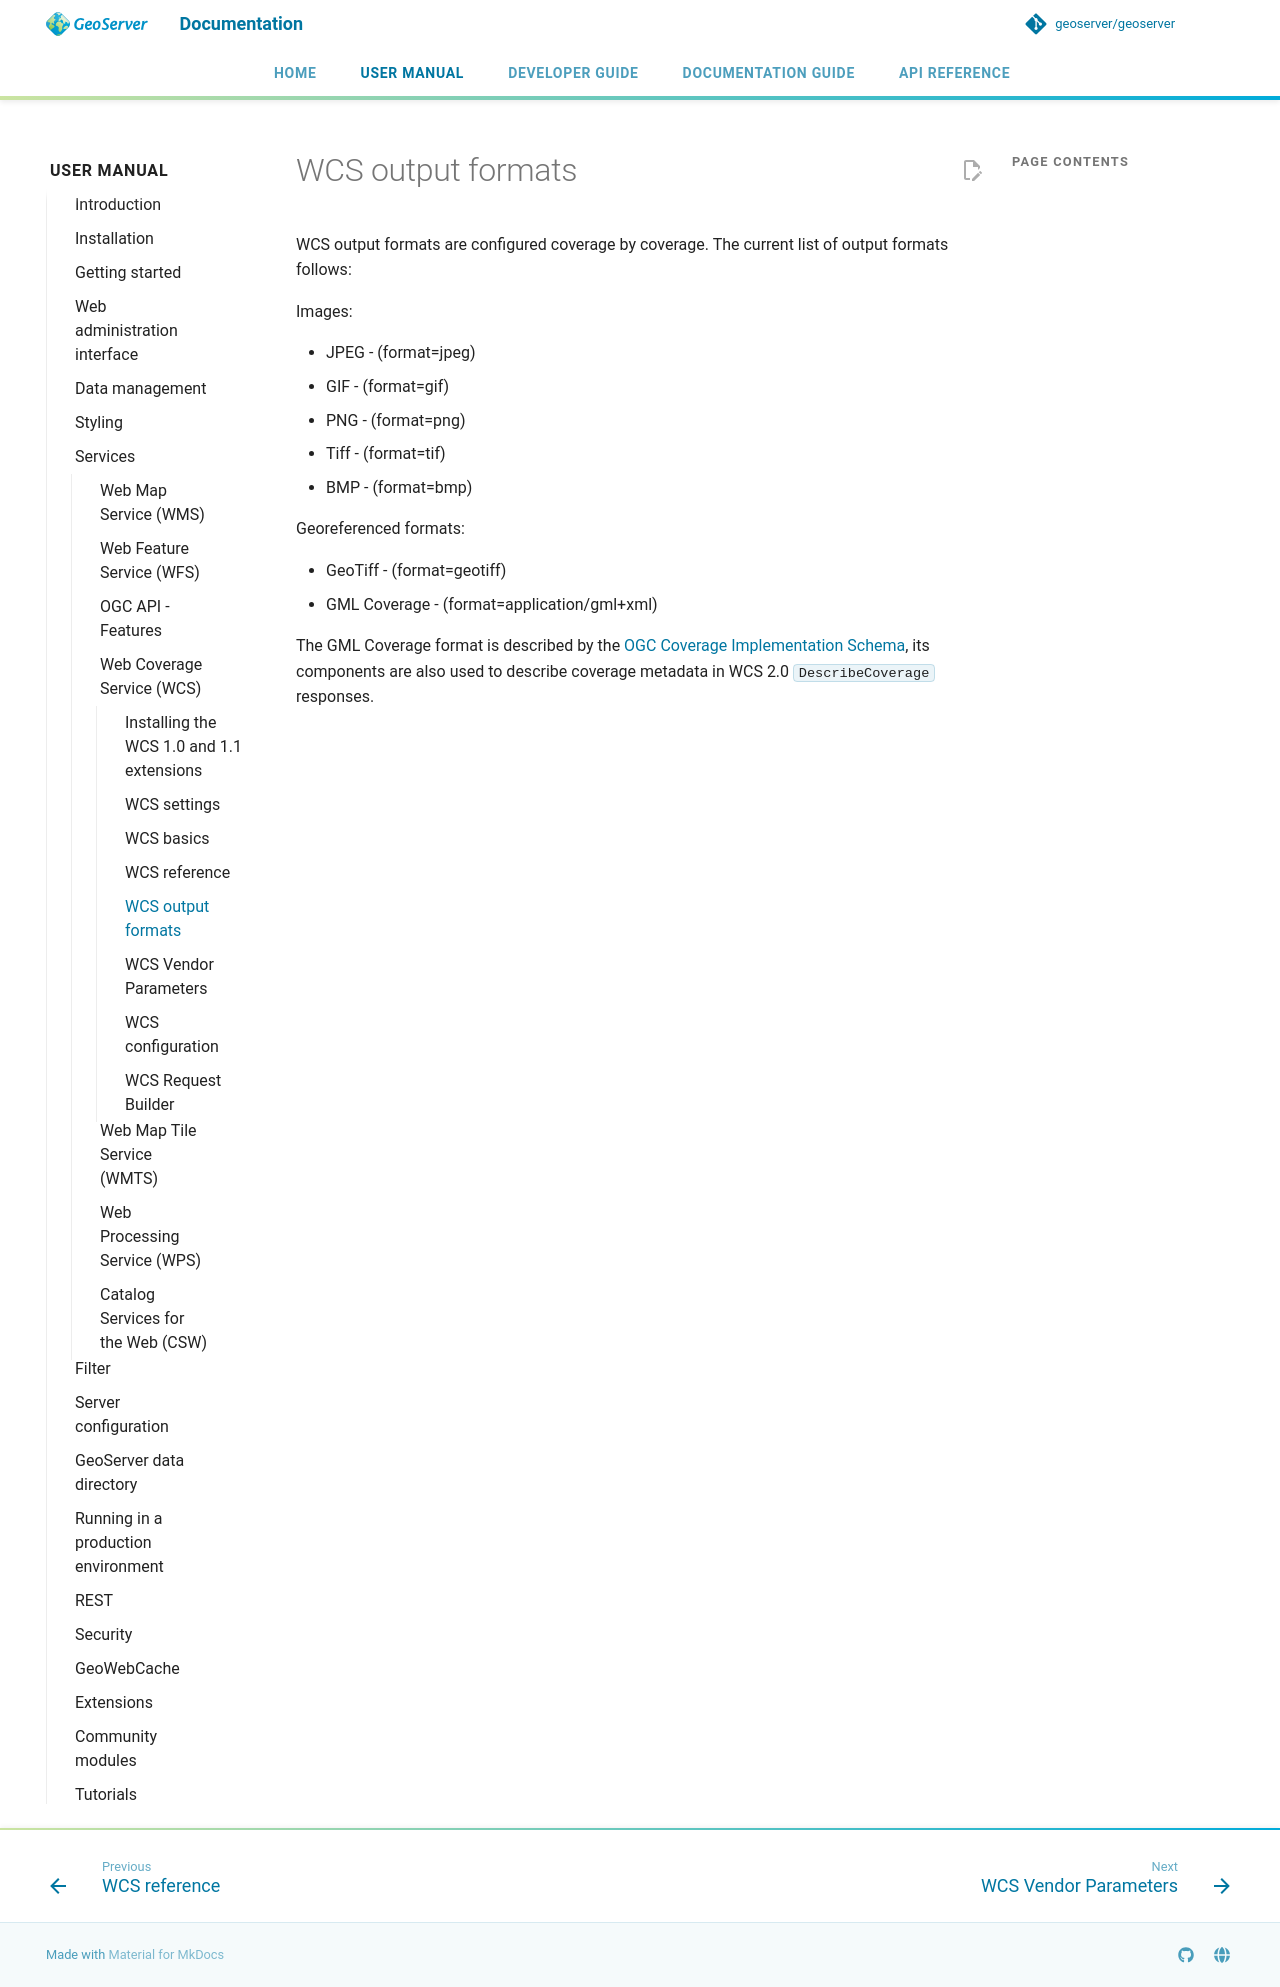

repository: petersmythe/geoserver · page: latest/en/user/services/wcs/outputformats/index.html · generator: mkdocs

# WCS output formats

WCS output formats are configured coverage by coverage. The current list of output formats follows:

Images:

- JPEG - (format=jpeg)
- GIF - (format=gif)
- PNG - (format=png)
- Tiff - (format=tif)
- BMP - (format=bmp)

Georeferenced formats:

- GeoTiff - (format=geotiff)
- GML Coverage - (format=application/gml+xml)

The GML Coverage format is described by the [OGC Coverage Implementation Schema](https://portal.ogc.org/files/?artifact_id=48553), its components are also used to describe coverage metadata in WCS 2.0 `DescribeCoverage` responses.
